Run: headless pygame with SDL's dummy video driver; simulated clock (each Clock.tick advances the game by its frame time, no real sleeping); random seed 0; keys injected as events and as key.get_pressed() state; no mouse input.
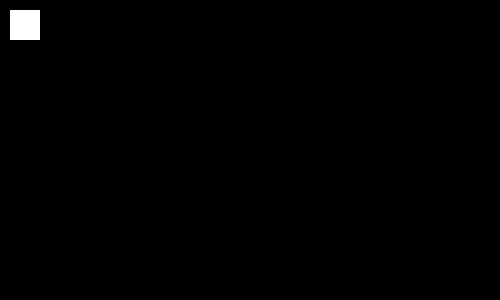
Frame 1 of 4 · flips 1–60 · no input
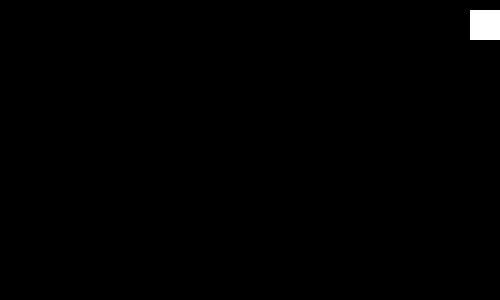
Frame 2 of 4 · flips 61–180 · tapped SPACE, RETURN · held RIGHT (→), D
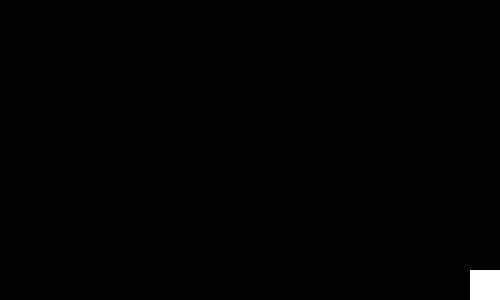
Frame 3 of 4 · flips 181–300 · held DOWN (↓), S
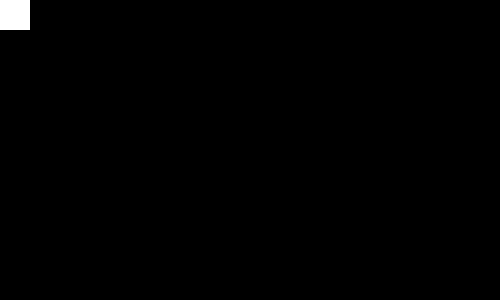
Frame 4 of 4 · flips 301–420 · held LEFT (←), A, UP (↑), W

The pygame program that drew these frames:

import pygame

pygame.init()

clock = pygame.time.Clock()
speed = 30

display_width = 500
display_height = 300

character_x = 10
character_y = 10
character_width = 30
character_height = 30

def moversePaAbajito():
    global character_y, character_height, display_height
    if character_y + character_height + 10 <= display_height:
        character_y += 10

def moversePaRribita():
    global character_y
    if character_y - 10 >= 0:
            character_y -= 10

def moversePaLaDerecha():
    global character_x, character_width, display_width
    if character_x + character_width + 10 <= display_width:
        character_x += 10

def moversePaLaIzquierda():
    global character_x
    if character_x - 10 >= 0:
        character_x -= 10

def userMoves(pressed_key):
    if pressed_key[pygame.K_DOWN] or pressed_key[pygame.K_s]:
        moversePaAbajito()

    if pressed_key[pygame.K_UP] or pressed_key[pygame.K_w]:
        moversePaRribita()

    if pressed_key[pygame.K_LEFT] or pressed_key[pygame.K_a]:
        moversePaLaIzquierda()

    if pressed_key[pygame.K_RIGHT] or pressed_key[pygame.K_d]:
        moversePaLaDerecha()

def checkIfUserQuit(pressed_key):
    for event in pygame.event.get():
        if event.type == pygame.QUIT:
            pygame.quit()

    if pressed_key[pygame.K_p]:
        pygame.quit()

display = pygame.display.set_mode((display_width, display_height))
pygame.display.set_caption("Super compi que no tiene nombre todavia")

while True:
    clock.tick(speed)
    pressed_key = pygame.key.get_pressed()

    userMoves(pressed_key)
    checkIfUserQuit(pressed_key)   

    display.fill((0, 0, 0))
    pygame.draw.rect(display, (255, 255, 255), (character_x, character_y, character_width, character_height))

    pygame.display.update()
